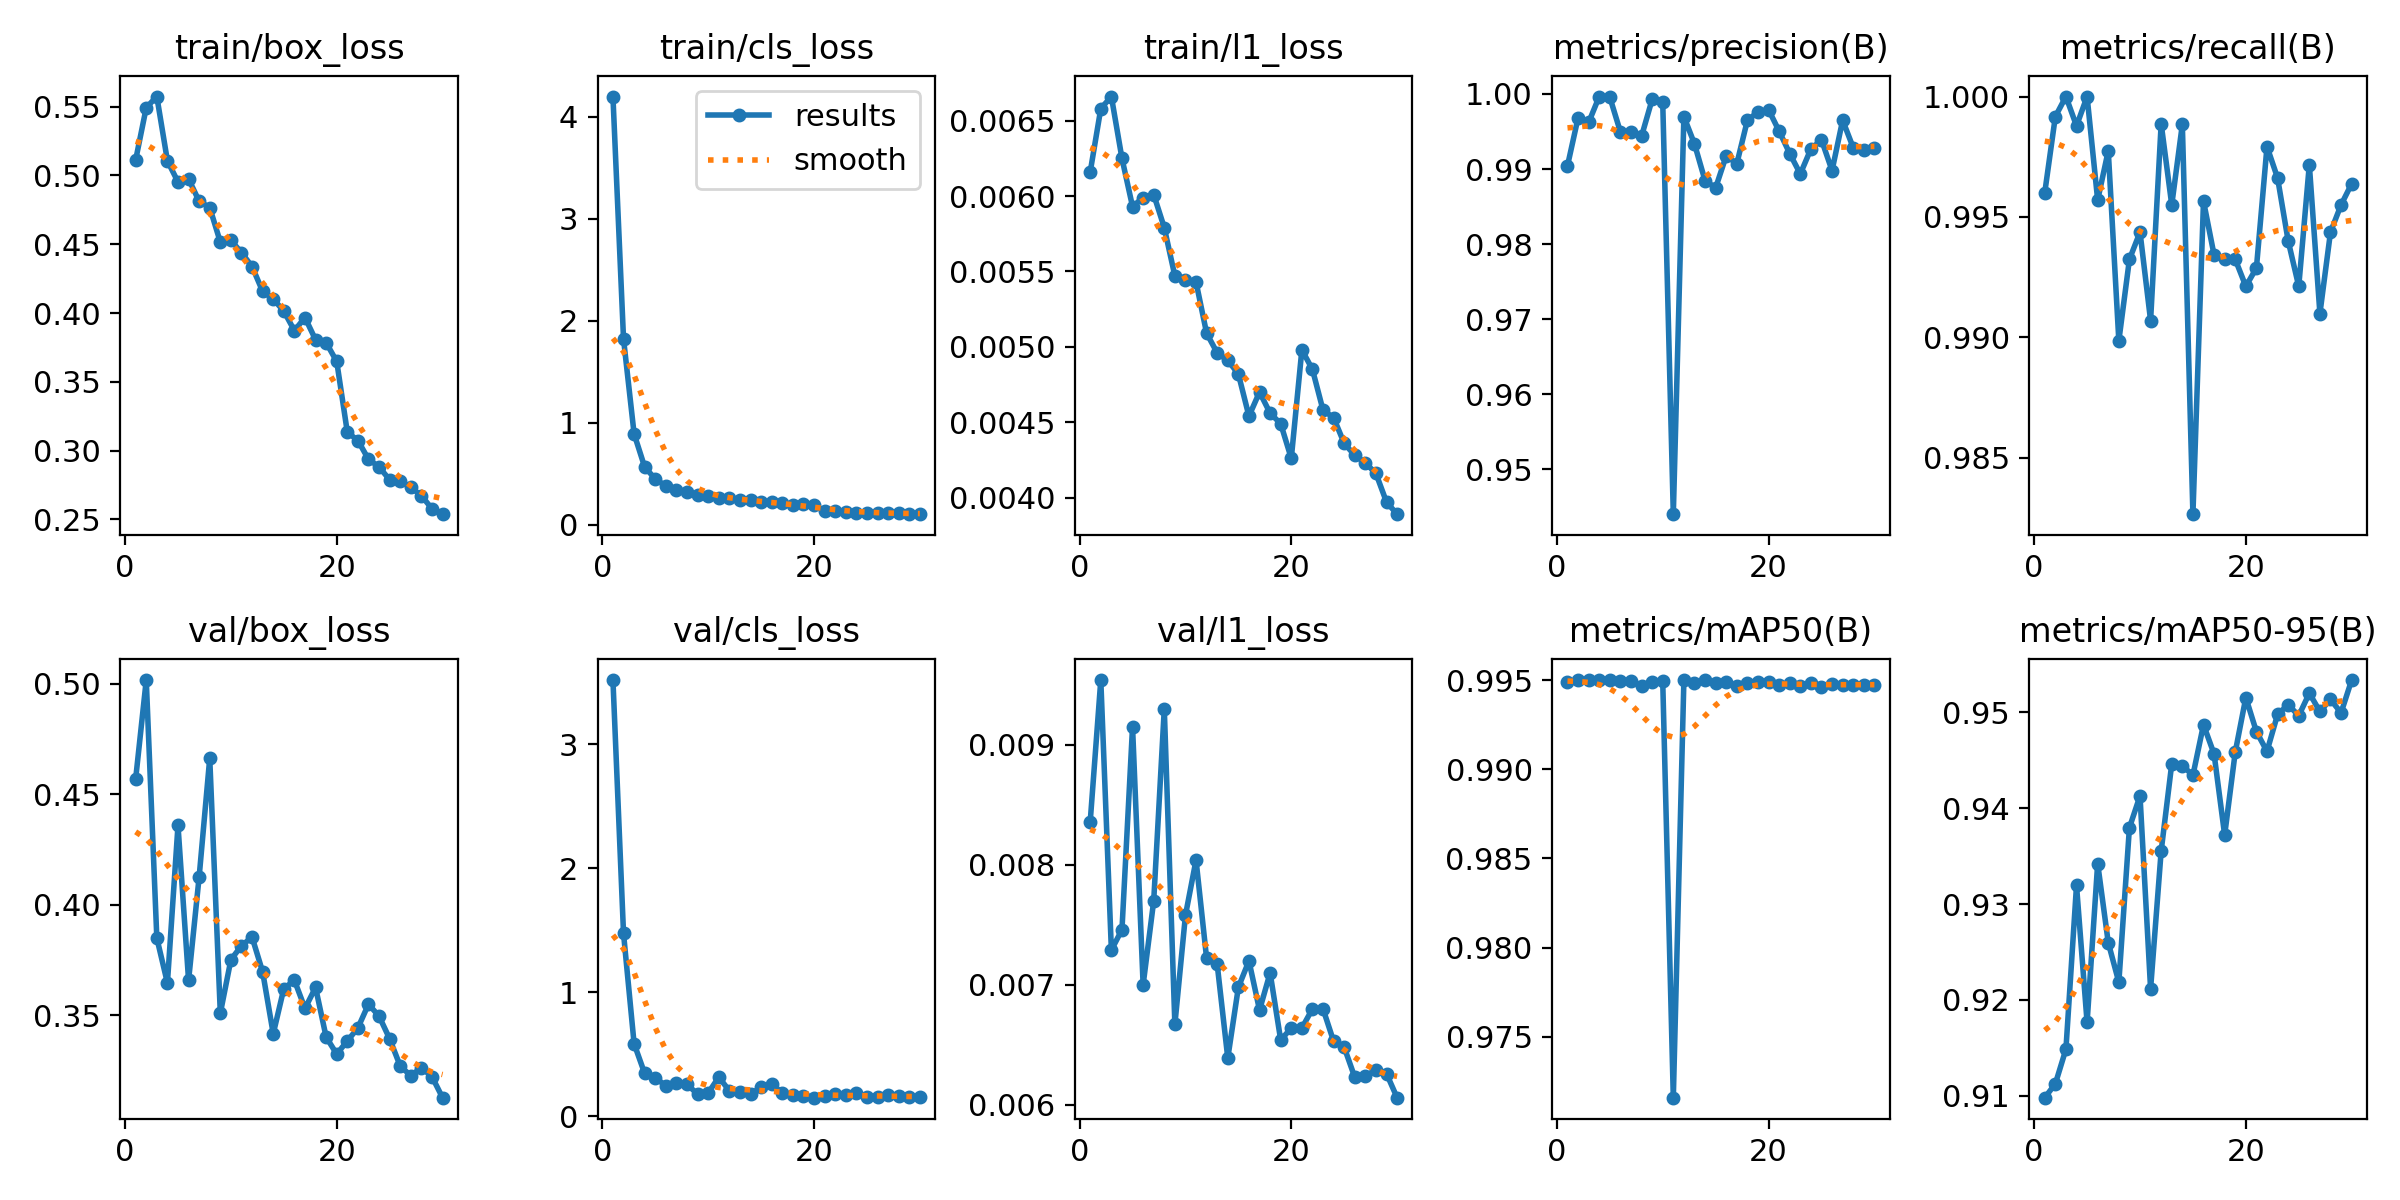

Source data for this figure (header and first rows):
epoch, time, train/box_loss, train/cls_loss, train/l1_loss, metrics/precision(B), metrics/recall(B), metrics/mAP50(B), metrics/mAP50-95(B), val/box_loss, val/cls_loss, val/l1_loss, lr/pg0, lr/pg1, lr/pg2
1, 29.25, 0.5112, 4.196, 0.00616, 0.9904, 0.996, 0.9949, 0.9098, 0.457, 3.516, 0.00836, 0.0004751, 0.0004751, 0.0004751
2, 56.66, 0.5493, 1.822, 0.00658, 0.9968, 0.9992, 0.995, 0.9112, 0.5018, 1.474, 0.00954, 0.0009201, 0.0009201, 0.0009201
3, 84.05, 0.5573, 0.891, 0.00666, 0.9962, 1, 0.995, 0.9149, 0.3849, 0.5848, 0.00729, 0.001334, 0.001334, 0.001334
4, 111.4, 0.5106, 0.5659, 0.00625, 0.9997, 0.9988, 0.995, 0.9319, 0.3646, 0.3449, 0.00746, 0.001288, 0.001288, 0.001288
5, 138.8, 0.4953, 0.4503, 0.00593, 0.9996, 1, 0.995, 0.9176, 0.4359, 0.3077, 0.00915, 0.00124, 0.00124, 0.00124
6, 166.2, 0.4975, 0.3794, 0.00599, 0.995, 0.9957, 0.9949, 0.9342, 0.3658, 0.2471, 0.007, 0.001193, 0.001193, 0.001193
7, 193.8, 0.4812, 0.3461, 0.00601, 0.9949, 0.9978, 0.995, 0.926, 0.4127, 0.271, 0.0077, 0.001146, 0.001146, 0.001146
8, 221.2, 0.4767, 0.3211, 0.00579, 0.9944, 0.9899, 0.9947, 0.9218, 0.4664, 0.2584, 0.0093, 0.001099, 0.001099, 0.001099
9, 248.7, 0.4515, 0.2928, 0.00547, 0.9993, 0.9932, 0.9949, 0.938, 0.3508, 0.1777, 0.00667, 0.001052, 0.001052, 0.001052
10, 276.3, 0.4528, 0.2787, 0.00544, 0.9989, 0.9944, 0.9949, 0.9413, 0.3751, 0.1875, 0.00758, 0.001005, 0.001005, 0.001005
11, 303.9, 0.4439, 0.2662, 0.00543, 0.944, 0.9907, 0.9716, 0.9212, 0.3814, 0.3154, 0.00804, 0.0009574, 0.0009574, 0.0009574
12, 331.5, 0.4338, 0.2583, 0.00509, 0.997, 0.9989, 0.995, 0.9355, 0.3853, 0.2059, 0.00722, 0.0009103, 0.0009103, 0.0009103
13, 358.9, 0.4158, 0.2424, 0.00496, 0.9933, 0.9955, 0.9948, 0.9446, 0.3696, 0.1961, 0.00717, 0.0008631, 0.0008631, 0.0008631
14, 386.5, 0.4102, 0.2391, 0.00491, 0.9885, 0.9988, 0.995, 0.9445, 0.3415, 0.1777, 0.00639, 0.000816, 0.000816, 0.000816
15, 413.8, 0.4014, 0.2232, 0.00482, 0.9875, 0.9827, 0.9948, 0.9434, 0.362, 0.2344, 0.00698, 0.0007688, 0.0007688, 0.0007688
16, 441.1, 0.3872, 0.223, 0.00454, 0.9918, 0.9957, 0.9949, 0.9487, 0.3658, 0.2594, 0.0072, 0.0007216, 0.0007216, 0.0007216
17, 468.5, 0.3967, 0.2162, 0.0047, 0.9907, 0.9934, 0.9947, 0.9457, 0.353, 0.1904, 0.00679, 0.0006745, 0.0006745, 0.0006745
18, 496.2, 0.3806, 0.197, 0.00456, 0.9965, 0.9932, 0.9949, 0.9372, 0.3625, 0.1678, 0.0071, 0.0006273, 0.0006273, 0.0006273
19, 523.7, 0.3785, 0.2013, 0.00449, 0.9976, 0.9932, 0.9949, 0.9459, 0.34, 0.1596, 0.00654, 0.0005802, 0.0005802, 0.0005802
20, 551.1, 0.3648, 0.1903, 0.00426, 0.9979, 0.9921, 0.9949, 0.9516, 0.3323, 0.1499, 0.00664, 0.000533, 0.000533, 0.000533
21, 578.7, 0.3135, 0.1348, 0.00498, 0.995, 0.9929, 0.9947, 0.948, 0.3383, 0.1631, 0.00664, 0.0004859, 0.0004859, 0.0004859
22, 605.6, 0.3074, 0.1335, 0.00485, 0.9921, 0.9979, 0.9948, 0.9459, 0.3442, 0.1792, 0.0068, 0.0004387, 0.0004387, 0.0004387
23, 632.6, 0.2938, 0.1251, 0.00458, 0.9893, 0.9966, 0.9947, 0.9498, 0.3549, 0.1712, 0.0068, 0.0003915, 0.0003915, 0.0003915
24, 659.5, 0.2882, 0.1197, 0.00453, 0.9927, 0.994, 0.9949, 0.9508, 0.3495, 0.1858, 0.00653, 0.0003444, 0.0003444, 0.0003444
25, 686.4, 0.2788, 0.1176, 0.00436, 0.9939, 0.9921, 0.9946, 0.9496, 0.3393, 0.1594, 0.00648, 0.0002972, 0.0002972, 0.0002972
26, 713.2, 0.2777, 0.118, 0.00428, 0.9898, 0.9972, 0.9948, 0.952, 0.3269, 0.1521, 0.00623, 0.0002501, 0.0002501, 0.0002501
27, 740.2, 0.2733, 0.1149, 0.00423, 0.9965, 0.991, 0.9947, 0.9501, 0.3226, 0.1679, 0.00624, 0.0002029, 0.0002029, 0.0002029
28, 767.1, 0.2673, 0.1112, 0.00416, 0.9929, 0.9944, 0.9948, 0.9514, 0.3261, 0.1608, 0.00629, 0.0001558, 0.0001558, 0.0001558
29, 794.1, 0.2578, 0.1065, 0.00397, 0.9926, 0.9955, 0.9947, 0.95, 0.3221, 0.1553, 0.00626, 0.0001086, 0.0001086, 0.0001086
30, 821, 0.2539, 0.1044, 0.00389, 0.9928, 0.9964, 0.9948, 0.9534, 0.3126, 0.154, 0.00606, 6.1447e-05, 6.1447e-05, 6.1447e-05
